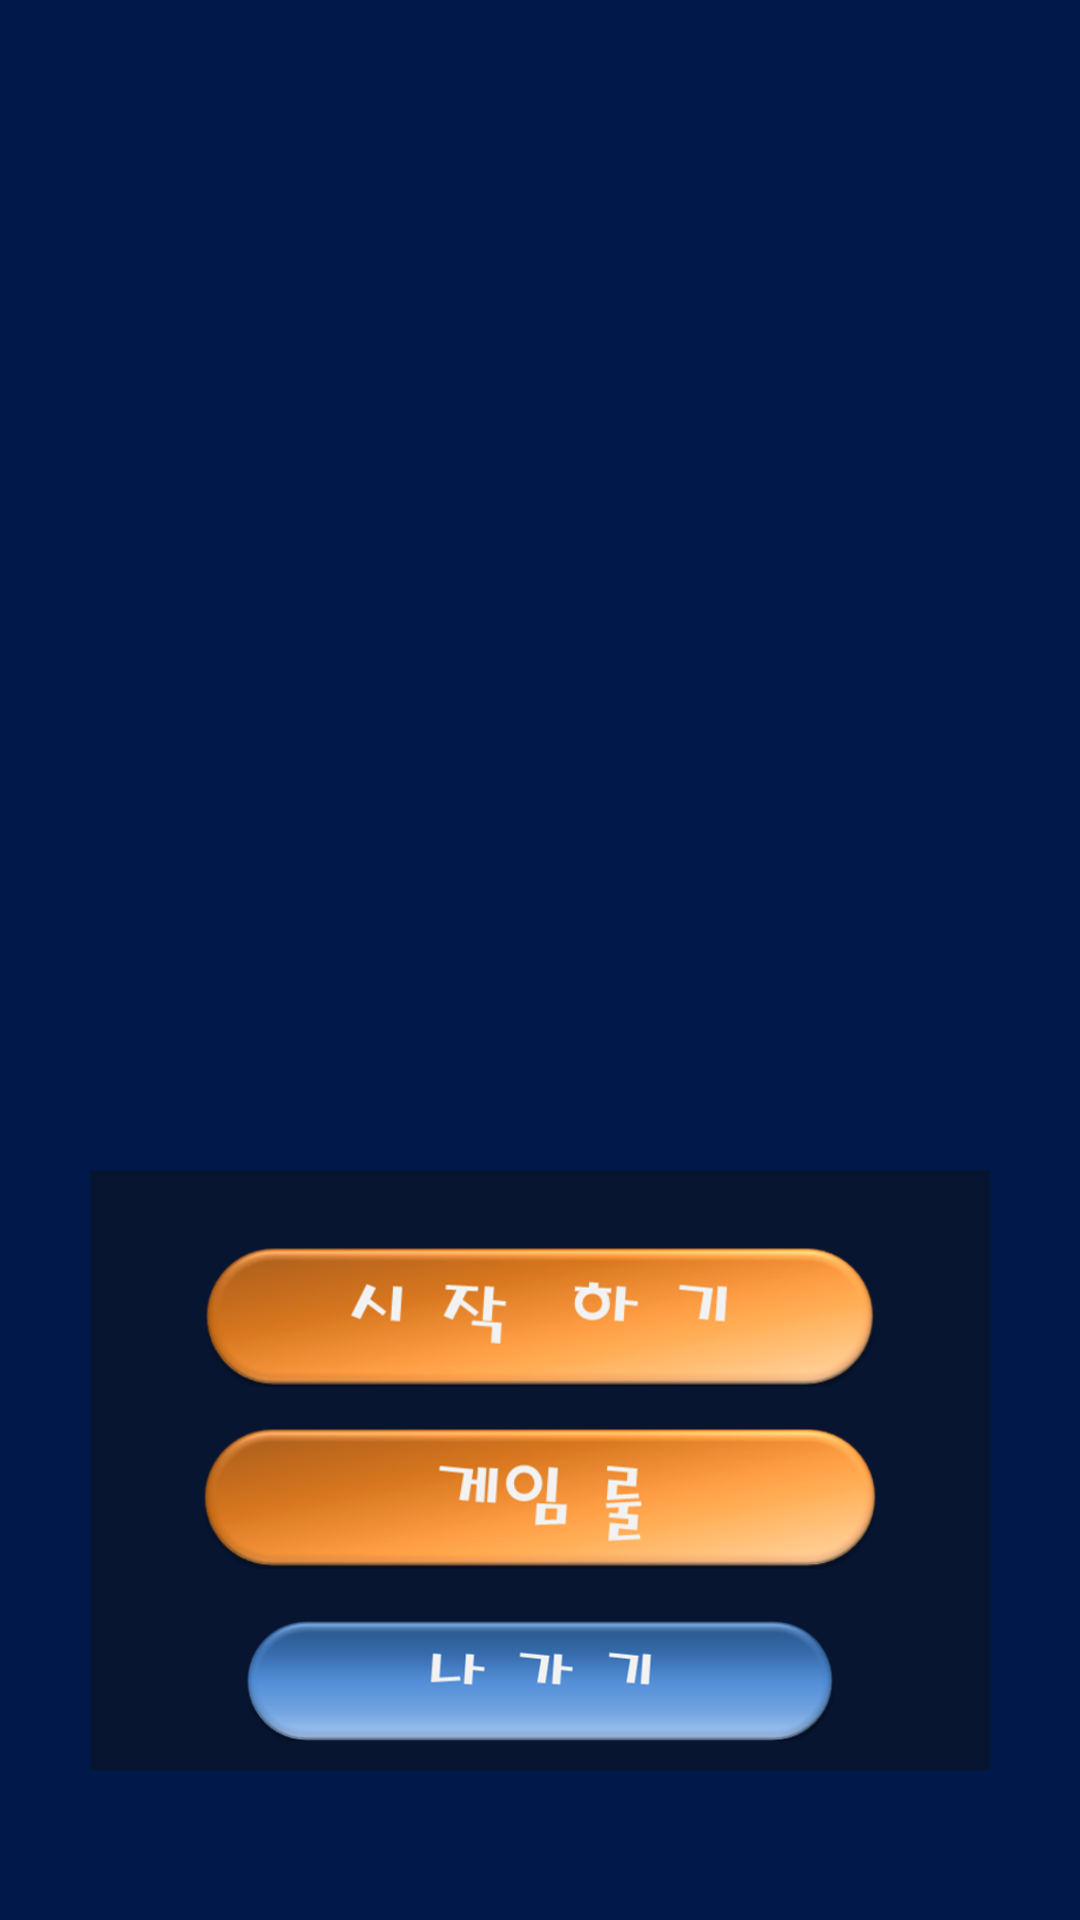

Android layout source for this screen:
<!-- AndroidManifest.xml: application theme Theme.AppCompat.NoActionBar -->
<!-- res/layout/activity_login_p.xml -->
<?xml version="1.0" encoding="utf-8"?>
<LinearLayout xmlns:android="http://schemas.android.com/apk/res/android"
    xmlns:app="http://schemas.android.com/apk/res-auto"
    xmlns:tools="http://schemas.android.com/tools"
    android:layout_width="match_parent"
    android:layout_height="match_parent"
    android:background="#F000194C"
    android:orientation="vertical"
    tools:context=".LoginP">

    <LinearLayout
        android:layout_width="match_parent"
        android:layout_height="match_parent"
        android:background="#F000194C"
        android:orientation="vertical"
        tools:context=".LoginP">

        <LinearLayout
            android:layout_width="match_parent"
            android:layout_height="0dp"
            android:layout_weight="1"
            android:orientation="vertical">

        </LinearLayout>

        <FrameLayout
            android:layout_width="match_parent"
            android:layout_height="match_parent">

            <ImageView
                android:id="@+id/imV1"
                android:layout_width="match_parent"
                android:layout_height="match_parent"
                app:srcCompat="@drawable/bac" />

            <LinearLayout
                android:layout_width="300dp"
                android:layout_height="200dp"
                android:layout_gravity="bottom|center"
                android:layout_marginTop="30dp"
                android:layout_marginBottom="50dp"
                android:background="#6F121212"
                android:orientation="vertical">

                <LinearLayout
                    android:layout_width="match_parent"
                    android:layout_height="match_parent"
                    android:layout_weight="1.3"
                    android:orientation="vertical"></LinearLayout>

                <LinearLayout
                    android:layout_width="match_parent"
                    android:layout_height="match_parent"
                    android:layout_weight="1"
                    android:orientation="vertical">

                    <ImageView
                        android:id="@+id/btnLogin"
                        android:layout_width="match_parent"
                        android:layout_height="wrap_content"
                        android:layout_weight="1"
                        android:padding="7dp"
                        app:srcCompat="@drawable/starttt" />

                </LinearLayout>

                <LinearLayout
                    android:layout_width="match_parent"
                    android:layout_height="match_parent"
                    android:layout_weight="1"
                    android:orientation="vertical">

                    <ImageView
                        android:id="@+id/btnJoin"
                        android:layout_width="match_parent"
                        android:layout_height="wrap_content"
                        android:layout_weight="1"
                        android:padding="7dp"
                        app:srcCompat="@drawable/grule" />

                </LinearLayout>

                <LinearLayout
                    android:layout_width="match_parent"
                    android:layout_height="match_parent"
                    android:layout_weight="1"
                    android:orientation="vertical">

                    <LinearLayout
                        android:layout_width="match_parent"
                        android:layout_height="match_parent"
                        android:orientation="horizontal">

                        <ImageView
                            android:id="@+id/imageView45"
                            android:layout_width="wrap_content"
                            android:layout_height="wrap_content"
                            android:layout_weight="1"
                            android:padding="10dp"
                            app:srcCompat="@drawable/exitgame" />
                    </LinearLayout>
                </LinearLayout>
            </LinearLayout>

            <ImageView
                android:id="@+id/imV2"
                android:layout_width="250dp"
                android:layout_height="150dp"
                android:layout_gravity="center|top"
                android:scaleType="centerInside"
                app:srcCompat="@drawable/rolling" />



        </FrameLayout>

        <LinearLayout
            android:layout_width="match_parent"
            android:layout_height="0dp"
            android:layout_weight="1"
            android:orientation="vertical"></LinearLayout>

    </LinearLayout>

</LinearLayout>
<!-- resources referenced by this layout -->
<resources>
  <!-- drawable exitgame: png bitmap (drawable, 21618 bytes) -->
  <!-- drawable grule: png bitmap (drawable, 37985 bytes) -->
  <!-- drawable starttt: png bitmap (drawable, 38634 bytes) -->
</resources>
